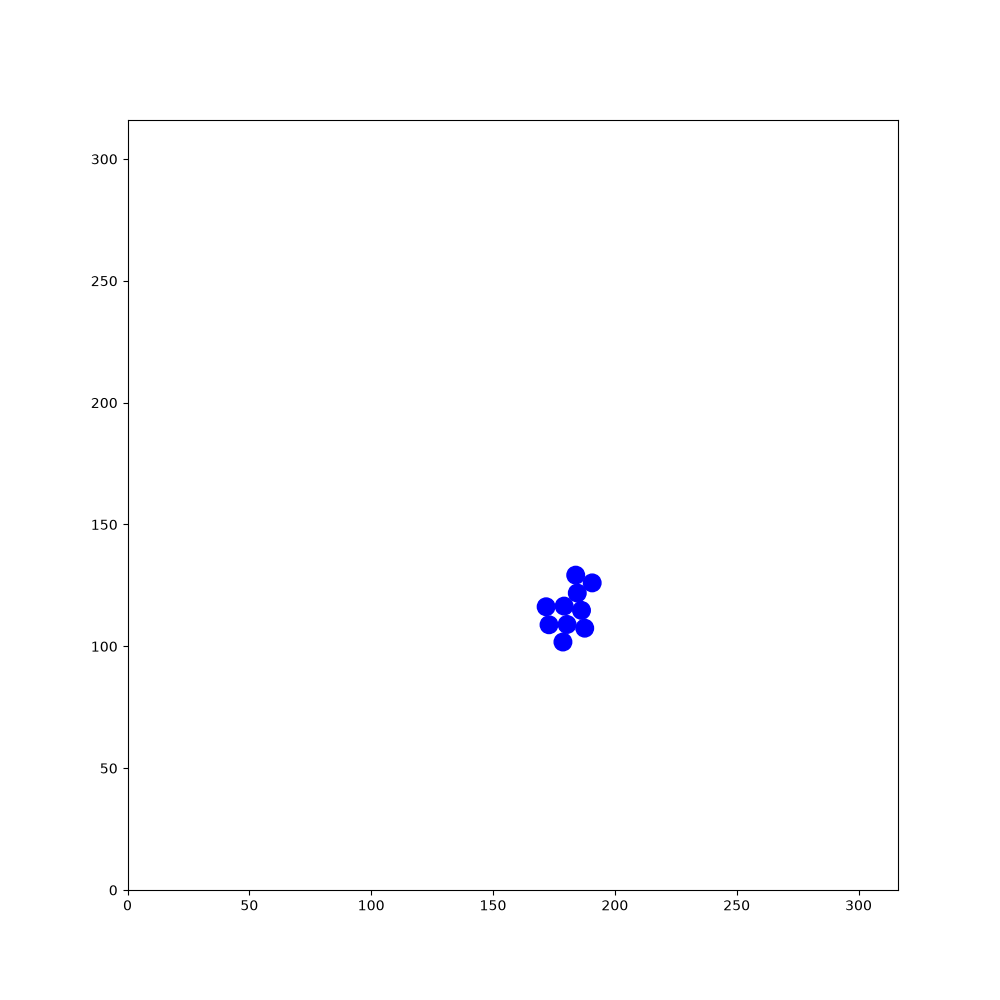

Data behind this chart, as committed beside it:
218.002, 169.926, 2.6387, 144.394, 38.1153, 1.80451, 123.03, 255.784, 1.58097, 157.528, 131.276, 1.1758, 135.991, 109.065, 0.270409, 289.874, 177.903, -1.86903, 205.311, 33.6664, 0.422785, 41.2924, 82.7433, 0.674899
218, 169.9, 2.639, 144.4, 38.12, 1.805, 123, 255.8, 1.581, 157.5, 131.3, 1.176, 136, 109.1, 0.2704, 289.9, 177.9, -1.869, 205.3, 33.67, 0.4228, 41.29, 82.74, 0.6749
218.1, 169.9, 3.068, 144.5, 37.99, 2.252, 123.1, 255.6, 2.019, 157.5, 131.2, 1.604, 135.8, 109, 0.701, 289.9, 178, -1.422, 205.2, 33.59, 0.8486, 41.18, 82.61, 1.108
218.2, 169.9, -2.788, 144.6, 37.89, 2.687, 123.1, 255.5, 2.44, 157.5, 131, 2.031, 136.7, 109.7, 0.7027, 289.8, 178.2, -0.9882, 205.9, 34.42, 0.8517, 41.15, 82.48, 1.55
218.3, 170, -2.356, 143.6, 38.36, 2.707, 123.3, 255.5, 2.885, 157.6, 130.9, 2.464, 137.5, 110.4, 0.7062, 289.7, 178.3, -0.5604, 206.7, 35.26, 0.8529, 41.18, 82.34, 1.993
218.4, 170.1, -1.923, 142.6, 38.81, 2.703, 123.4, 255.5, -2.977, 157.8, 130.8, 2.91, 138.4, 111.1, 0.7075, 289.6, 178.4, -0.1328, 207.4, 36.06, 0.8504, 41.25, 82.24, 2.425
218.4, 170.3, -1.492, 141.6, 39.27, 2.716, 123.6, 255.5, -2.544, 157.9, 130.8, -2.93, 139.2, 111.8, 0.7009, 289.4, 178.3, 0.3094, 208.1, 36.9, 0.8497, 41.38, 82.17, 2.848
218.4, 170.4, -1.068, 140.6, 39.73, 2.699, 123.7, 255.6, -2.1, 158.1, 130.9, -2.498, 140, 112.6, 0.7025, 289.3, 178.3, 0.7363, 208.8, 37.7, 0.8547, 41.53, 82.15, -3.016
218.3, 170.5, -0.6457, 139.7, 40.19, 2.703, 123.7, 255.8, -1.653, 158.1, 131, -2.06, 140.9, 113.3, 0.7132, 289.2, 178.1, 1.169, 209.5, 38.52, 0.842, 41.65, 82.2, -2.572
218.2, 170.6, -0.2032, 138.7, 40.64, 2.706, 123.7, 255.9, -1.209, 158.2, 131.1, -1.629, 141.7, 114, 0.7197, 289.2, 178, 1.606, 210.2, 39.34, 0.862, 41.74, 82.28, -2.142
218, 170.6, 0.2279, 137.7, 41.1, 2.707, 123.6, 256, -0.7667, 158.1, 131.3, -1.199, 142.6, 114.7, 0.7258, 289.2, 177.8, 2.038, 211, 40.21, 0.8624, 41.79, 82.43, -1.718
217.9, 170.5, 0.6501, 136.7, 41.57, 2.697, 124.4, 255.3, -0.7724, 158.1, 131.4, -0.7636, 143.4, 115.4, 0.7233, 289.3, 177.7, 2.46, 211.7, 41.04, 0.8802, 41.78, 82.59, -1.278
217.8, 170.4, 1.089, 135.7, 42.04, 2.686, 125.2, 254.5, -0.7756, 158, 131.5, -0.3166, 144.2, 116.2, 0.7307, 289.4, 177.6, 2.9, 212.4, 41.88, 0.8803, 41.71, 82.71, -0.8507
217.8, 170.3, 1.535, 134.8, 42.53, 2.672, 126, 253.7, -0.7748, 157.8, 131.5, 0.1223, 145, 116.9, 0.7266, 289.6, 177.6, -2.952, 213.1, 42.72, 0.8912, 41.6, 82.8, -0.4233
217.8, 170.1, 1.966, 133.8, 43.01, 2.668, 126.8, 252.9, -0.7619, 157.7, 131.5, 0.5553, 145.9, 117.7, 0.7414, 289.7, 177.7, -2.526, 213.8, 43.61, 0.8935, 41.46, 82.82, 0.008031
217.9, 170, 2.401, 133.9, 42.98, 3.099, 127.6, 252.2, -0.7471, 157.6, 131.4, 0.9782, 146.7, 118.4, 0.7255, 289.8, 177.8, -2.087, 213.7, 43.5, 1.315, 41.33, 82.79, 0.4538
217.1, 170.7, 2.413, 134.1, 43, -2.742, 128.4, 251.4, -0.736, 157.5, 131.3, 1.415, 147.5, 119.2, 0.7186, 289.3, 176.8, -2.1, 213.7, 43.34, 1.746, 41.22, 82.7, 0.8917
216.3, 171.4, 2.407, 134.2, 43.1, -2.308, 129.2, 250.7, -0.7175, 157.5, 131.1, 1.842, 148.3, 119.9, 0.7091, 288.7, 175.9, -2.084, 213.8, 43.18, 2.178, 41.15, 82.58, 1.332
215.4, 172.2, 2.412, 134.3, 43.24, -1.87, 130, 250, -0.7011, 157.2, 132.2, 1.85, 149.1, 120.5, 0.7128, 288.2, 174.9, -2.081, 213.2, 44.07, 2.173, 41.15, 82.43, 1.774
214.6, 172.9, 2.403, 134.3, 43.37, -1.433, 130.9, 249.3, -0.686, 156.9, 133.2, 1.854, 149.9, 121.3, 0.7241, 287.7, 174, -2.081, 212.5, 44.97, 2.183, 41.21, 82.3, 2.211
213.8, 173.7, 2.4, 134.3, 43.51, -1.013, 131.7, 248.6, -0.6804, 157, 133.1, 2.281, 150.8, 122, 0.7283, 287.1, 173, -2.066, 211.9, 45.83, 2.188, 41.31, 82.21, 2.637
213, 174.5, 2.404, 134.1, 43.64, -0.5814, 131.6, 248.7, -0.2412, 157.1, 133, 2.708, 151.6, 122.7, 0.7363, 286.6, 172, -2.065, 211.3, 46.74, 2.191, 41.45, 82.17, 3.055
212.1, 175.2, 2.412, 134, 43.69, -0.1421, 131.5, 248.7, 0.1885, 157.3, 133, -3.138, 152.4, 123.4, 0.7363, 286.1, 171, -2.06, 210.7, 47.64, 2.19, 41.59, 82.19, -2.804
211.3, 175.9, 2.415, 133.9, 43.69, 0.2749, 131.3, 248.6, 0.6208, 157.4, 133, -2.703, 153.2, 124.2, 0.7391, 285.6, 170.1, -2.069, 210, 48.52, 2.209, 41.72, 82.27, -2.37
210.5, 176.7, 2.402, 133.7, 43.6, 0.7066, 131.2, 248.5, 1.066, 157.5, 133.1, -2.266, 154, 124.9, 0.735, 285, 169.1, -2.079, 209.3, 49.41, 2.205, 41.78, 82.36, -1.941
209.7, 177.4, 2.394, 133.6, 43.47, 1.146, 131.2, 248.4, 1.507, 156.9, 132.5, -2.277, 154.7, 125.4, 0.7446, 284.5, 168.1, -2.085, 208.7, 50.29, 2.209, 41.8, 82.51, -1.502
208.9, 178.2, 2.395, 134, 44.47, 1.164, 131.2, 248.2, 1.924, 157.1, 133, -1.833, 155.4, 125.8, 0.7419, 283.9, 167.2, -2.084, 208.1, 51.13, 2.216, 41.76, 82.68, -1.07
208.1, 178.9, 2.387, 134.5, 45.47, 1.16, 131.3, 248.1, 2.347, 157.1, 133.5, -1.4, 156.1, 126.2, 0.7442, 283.4, 166.2, -2.074, 207.4, 52.03, 2.209, 41.66, 82.8, -0.6425
207.3, 179.6, 2.383, 134.9, 46.43, 1.162, 131.4, 248, 2.784, 157.4, 133.3, -1.411, 156.8, 126, 0.7478, 282.9, 165.2, -2.066, 206.7, 52.91, 2.218, 41.5, 82.87, -0.2068
206.5, 180.4, 2.384, 135.3, 47.47, 1.162, 131.5, 248, -3.062, 157.6, 133.2, -1.398, 157.6, 125.8, 0.7652, 282.4, 164.3, -2.062, 206.1, 53.79, 2.214, 41.37, 82.86, 0.2245
205.7, 181.1, 2.399, 135.8, 48.47, 1.177, 131.6, 248.1, -2.622, 157.8, 133, -1.399, 158.4, 125.6, 0.7544, 281.8, 163.3, -2.059, 205.4, 54.66, 2.214, 41.23, 82.8, 0.6588
204.9, 181.9, 2.394, 136.2, 49.49, 1.195, 131.7, 248.1, -2.182, 157.9, 132.4, -1.397, 158.4, 125.1, 1.183, 281.3, 162.3, -2.047, 204.8, 55.53, 2.217, 41.13, 82.68, 1.086
204.1, 182.6, 2.384, 136.2, 49.34, 1.637, 131.7, 248.3, -1.758, 158.1, 131.9, -1.395, 158.4, 124.5, 1.629, 281.4, 162.5, -1.617, 204.1, 56.42, 2.209, 41.1, 82.57, 1.509
203.3, 183.4, 2.385, 136.2, 49.19, 2.076, 131.7, 248.4, -1.315, 158.3, 131.9, -1.389, 158.3, 124.5, 1.647, 281.3, 162.6, -1.192, 203.5, 57.27, 2.204, 41.12, 82.45, 1.935
202.5, 184.1, 2.375, 136.3, 49.07, 2.513, 131.7, 248.6, -0.8819, 158.5, 131.8, -1.401, 158.2, 124.4, 1.647, 281.3, 162.7, -0.7605, 202.8, 58.17, 2.204, 41.21, 82.31, 2.364
201.7, 184.9, 2.359, 136.4, 49.01, 2.944, 131.6, 248.6, -0.462, 158.7, 131.8, -1.402, 158.1, 124.4, 1.634, 281.2, 162.8, -0.3213, 202.2, 59.06, 2.197, 41.34, 82.23, 2.807
200.9, 185.7, 2.374, 136.6, 49.01, -2.904, 131.4, 248.7, -0.02857, 159.1, 131.8, -1.39, 157.9, 124.5, 1.62, 281, 162.8, 0.1258, 201.5, 59.94, 2.217, 41.46, 82.21, -3.05
200.2, 186.4, 2.36, 136.7, 49.07, -2.457, 131.3, 248.6, 0.4118, 159.5, 131.7, -1.389, 157.6, 124.6, 1.615, 280.9, 162.7, 0.5643, 200.9, 60.82, 2.22, 41.59, 82.25, -2.628
199.4, 187.2, 2.36, 136.8, 49.19, -2.013, 131.2, 248.6, 0.8488, 160, 131.6, -1.371, 157.2, 124.7, 1.629, 280.8, 162.6, 0.9976, 200.2, 61.67, 2.233, 41.71, 82.36, -2.191
198.6, 188, 2.379, 136.8, 49.33, -1.568, 131.1, 248.5, 1.278, 159.9, 131.7, -0.9336, 157.3, 124.6, 2.054, 280.7, 162.5, 1.432, 199.5, 62.51, 2.235, 41.76, 82.49, -1.762
197.8, 188.7, 2.382, 136.8, 49.49, -1.133, 131.1, 248.3, 1.712, 159.8, 131.8, -0.4958, 157.4, 124.5, 2.488, 280.7, 162.3, 1.863, 198.9, 63.38, 2.225, 41.76, 82.66, -1.336
197, 189.5, 2.387, 136.7, 49.61, -0.6893, 131.2, 248.2, 2.151, 159.6, 131.9, -0.05309, 157.5, 124.4, 2.918, 280.8, 162.2, 2.287, 198.2, 64.26, 2.219, 41.7, 82.8, -0.8954
196.2, 190.3, 2.394, 136.5, 49.69, -0.2579, 131.3, 248.1, 2.596, 159.5, 131.9, 0.3664, 157.6, 124.4, -2.932, 280.9, 162.1, 2.728, 197.6, 65.1, 2.217, 41.59, 82.88, -0.4471
195.4, 191, 2.384, 136.4, 49.7, 0.185, 131.4, 248, 3.027, 159.4, 131.8, 0.794, 157.7, 124.4, -2.506, 281.1, 162.1, -3.123, 196.9, 66.01, 2.224, 41.43, 82.92, -0.01109
194.6, 191.8, 2.374, 137.5, 49.9, 0.1858, 131.6, 248, -2.824, 159.3, 131.7, 1.224, 157.8, 124.5, -2.073, 281.2, 162.1, -2.676, 196.2, 66.87, 2.216, 42.56, 82.91, -0.0116
193.8, 192.5, 2.376, 137.3, 49.83, 0.6173, 131.7, 248.1, -2.404, 159.3, 131.7, 1.65, 157.8, 124.5, -1.643, 280.2, 161.6, -2.683, 195.6, 67.74, 2.225, 43.61, 82.9, -0.01338
193, 193.3, 2.373, 137.2, 49.72, 1.052, 131.7, 248.2, -1.973, 159.4, 131.8, 2.083, 157.8, 124.5, -1.208, 279.2, 161.1, -2.689, 194.9, 68.62, 2.236, 44.71, 82.88, -0.01642
192.2, 194.1, 2.38, 137.8, 50.68, 1.061, 131.8, 248.4, -1.539, 159.5, 131.7, 2.499, 157.7, 124.6, -0.7893, 278.2, 160.6, -2.686, 194.2, 69.49, 2.248, 45.79, 82.87, -0.0007809
191.4, 194.8, 2.38, 138.3, 51.64, 1.046, 131.8, 247.2, -1.535, 159.6, 131.7, 2.92, 157.6, 124.6, -0.3499, 277.2, 160.2, -2.681, 194.3, 69.4, 2.682, 46.88, 82.87, 0.00685
190.6, 195.6, 2.38, 138.9, 52.62, 1.046, 131.8, 246.1, -1.544, 159.7, 131.7, -2.933, 157.5, 124.6, 0.08461, 276.3, 159.7, -2.682, 194.4, 69.37, 3.11, 47.99, 82.88, 0.007642
189.8, 196.3, 2.395, 139.4, 53.59, 1.058, 131.9, 245.1, -1.546, 159.8, 131.8, -2.491, 157.3, 124.6, 0.5223, 275.3, 159.2, -2.673, 194.6, 69.39, -2.733, 49.06, 82.9, 0.02101
189, 197.1, 2.402, 140, 54.55, 1.065, 131.9, 244, -1.554, 159.9, 131.9, -2.057, 157.2, 124.5, 0.9471, 274.3, 158.7, -2.678, 194.7, 69.47, -2.314, 50.16, 82.92, 0.02537
188.2, 197.8, 2.397, 140.5, 55.49, 1.056, 131.9, 242.9, -1.554, 159.5, 131.1, -2.063, 157.1, 124.1, 1.383, 273.4, 158.2, -2.679, 194.7, 69.59, -1.866, 51.23, 82.95, 0.03576
187.4, 198.5, 2.399, 141.1, 56.46, 1.047, 131.9, 241.8, -1.562, 159.1, 130.6, -2.067, 157, 123.5, 1.826, 272.4, 157.7, -2.69, 194.7, 69.71, -1.441, 52.35, 83, 0.03738
187.5, 198.5, 2.827, 141.6, 57.43, 1.059, 131.9, 240.7, -1.547, 158.9, 130.6, -2.08, 156.3, 123.7, 1.827, 271.4, 157.3, -2.679, 194.7, 69.85, -1.001, 53.41, 83.03, 0.03054
187.7, 198.5, -3.015, 142.1, 58.39, 1.045, 132, 239.6, -1.552, 158.7, 130.6, -2.072, 155.7, 123.8, 1.84, 270.5, 156.8, -2.686, 194.6, 69.97, -0.5663, 54.49, 83.06, 0.01943
187.8, 198.5, -2.588, 142.7, 59.32, 1.054, 132, 238.5, -1.539, 158.4, 130.1, -2.056, 155.5, 123.3, 2.261, 269.5, 156.3, -2.693, 194.4, 70.02, -0.1516, 55.56, 83.08, 0.01193
187.9, 198.6, -2.163, 143.2, 60.26, 1.051, 132, 237.4, -1.523, 158.1, 129.6, -2.059, 155.5, 122.7, 2.692, 268.4, 155.8, -2.689, 194.3, 70, 0.2811, 55.43, 83.05, 0.4299
187.9, 198.7, -1.718, 143.8, 61.21, 1.072, 132.1, 236.3, -1.527, 157.8, 129.1, -2.065, 155.4, 122.1, 3.138, 267.4, 155.3, -2.693, 194.1, 69.93, 0.7199, 55.3, 82.95, 0.868
187.8, 197.6, -1.719, 143.7, 61.07, 1.516, 132.1, 235.2, -1.529, 157.4, 128.7, -2.067, 155.4, 121.6, -2.705, 266.4, 154.8, -2.707, 194, 69.81, 1.145, 55.25, 82.85, 1.301
187.6, 196.6, -1.7, 143.7, 60.91, 1.951, 132.2, 234, -1.526, 157.1, 128.3, -2.079, 155.4, 121.1, -2.264, 266.5, 154.9, -2.273, 194, 69.66, 1.583, 55.24, 82.71, 1.744
... 1,740 more rows
